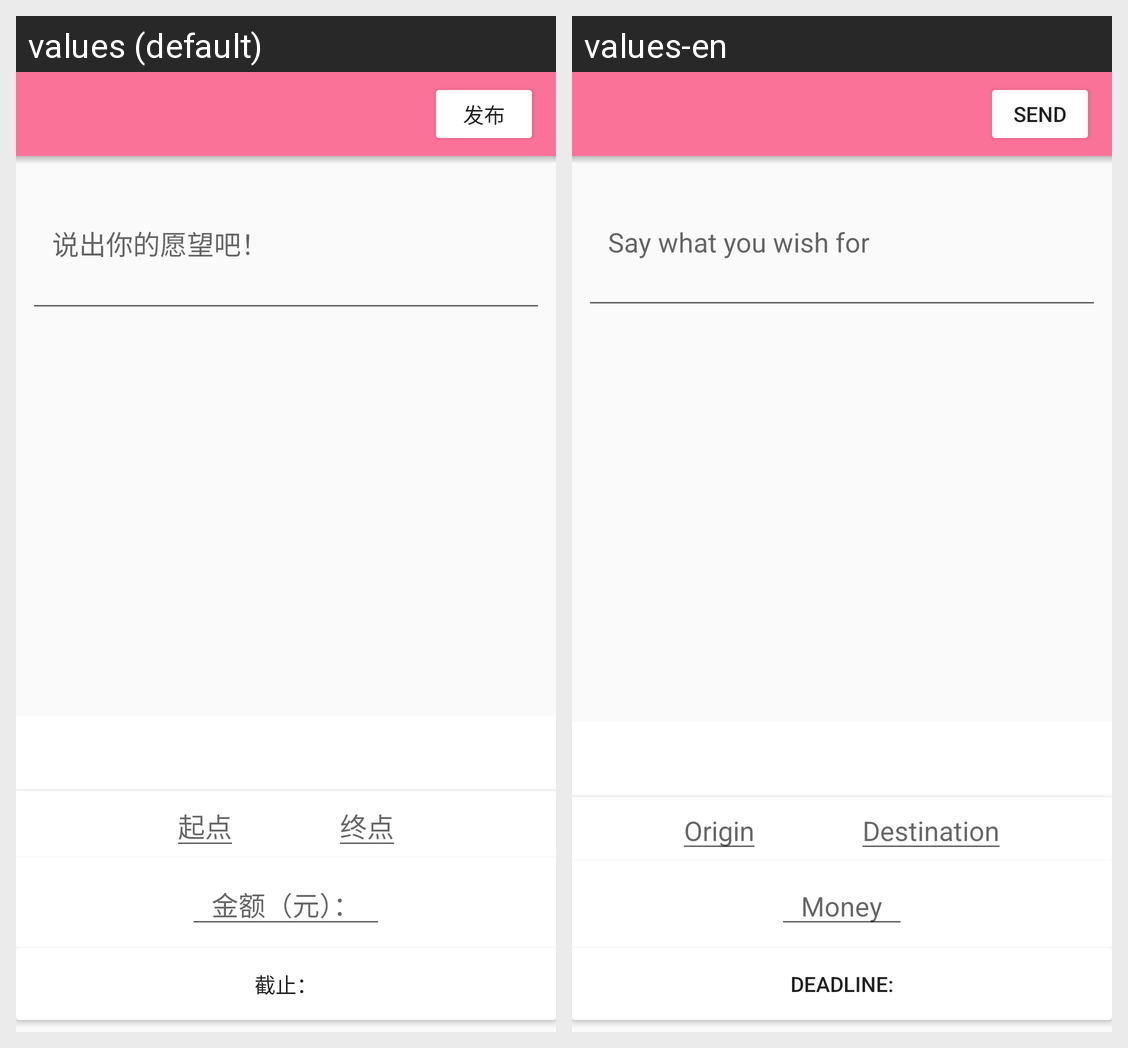

Locale-by-locale string values for the Android screen shown in this grid:
Android screen res/layout/fragment_send_post.xml rendered under 2 locales, left to right: values (default), values-en. Device: Nexus 5 (rendered at 1080×1920; each locale shown at half size, 540×960, under a caption strip naming it); theme AppTheme.NoActionBar.
Strings drawn on this screen, with the default value and each locale's value (text and hints the layout hard-codes, and strings that could not be matched under every locale, appear in the picture but are not listed):

wish
  values: 说出你的愿望吧！
  values-en: Say what you wish for

origin
  values: 起点
  values-en: Origin

destination
  values: 终点
  values-en: Destination

price
  values: 金额（元）：
  values-en: Money

deadline
  values: 截止：
  values-en: Deadline:

send
  values: 发布
  values-en: Send
